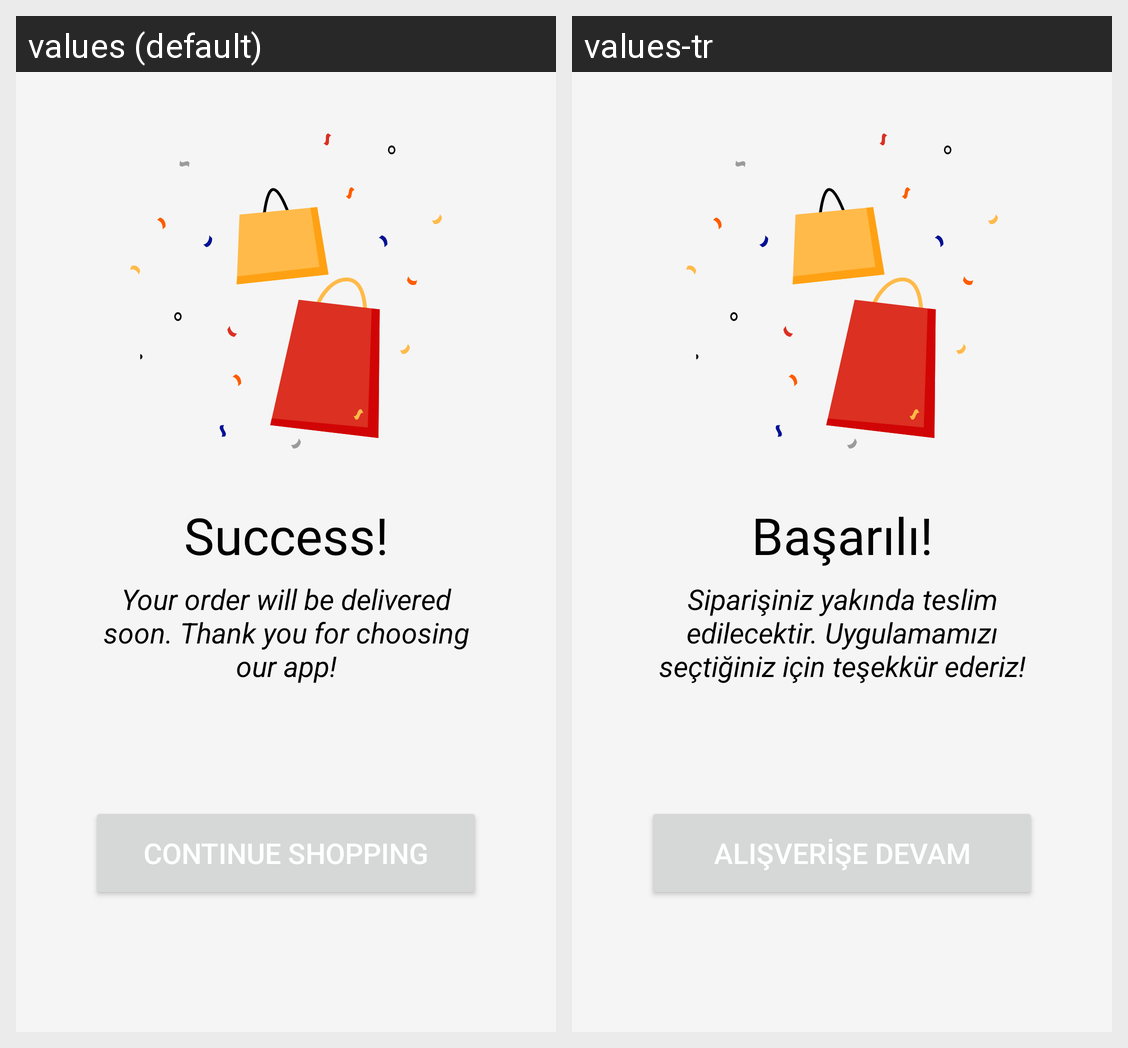

This grid shows one Android layout under two languages. Give, for every string resource on the screen, its name, the default text and each shown locale's text.
Android screen res/layout/activity_success.xml rendered under 2 locales, left to right: values (default), values-tr. Device: Nexus 5 (rendered at 1080×1920; each locale shown at half size, 540×960, under a caption strip naming it); theme Theme.ECommerceApp.
Strings drawn on this screen, with the default value and each locale's value (text and hints the layout hard-codes, and strings that could not be matched under every locale, appear in the picture but are not listed):

success_title
  values: Success!
  values-tr: Başarılı!

success_description
  values: Your order will be delivered soon. Thank you for choosing our app!
  values-tr: Siparişiniz yakında teslim edilecektir. Uygulamamızı seçtiğiniz için teşekkür ederiz!

success_button
  values: CONTINUE SHOPPING
  values-tr: ALIŞVERİŞE DEVAM
